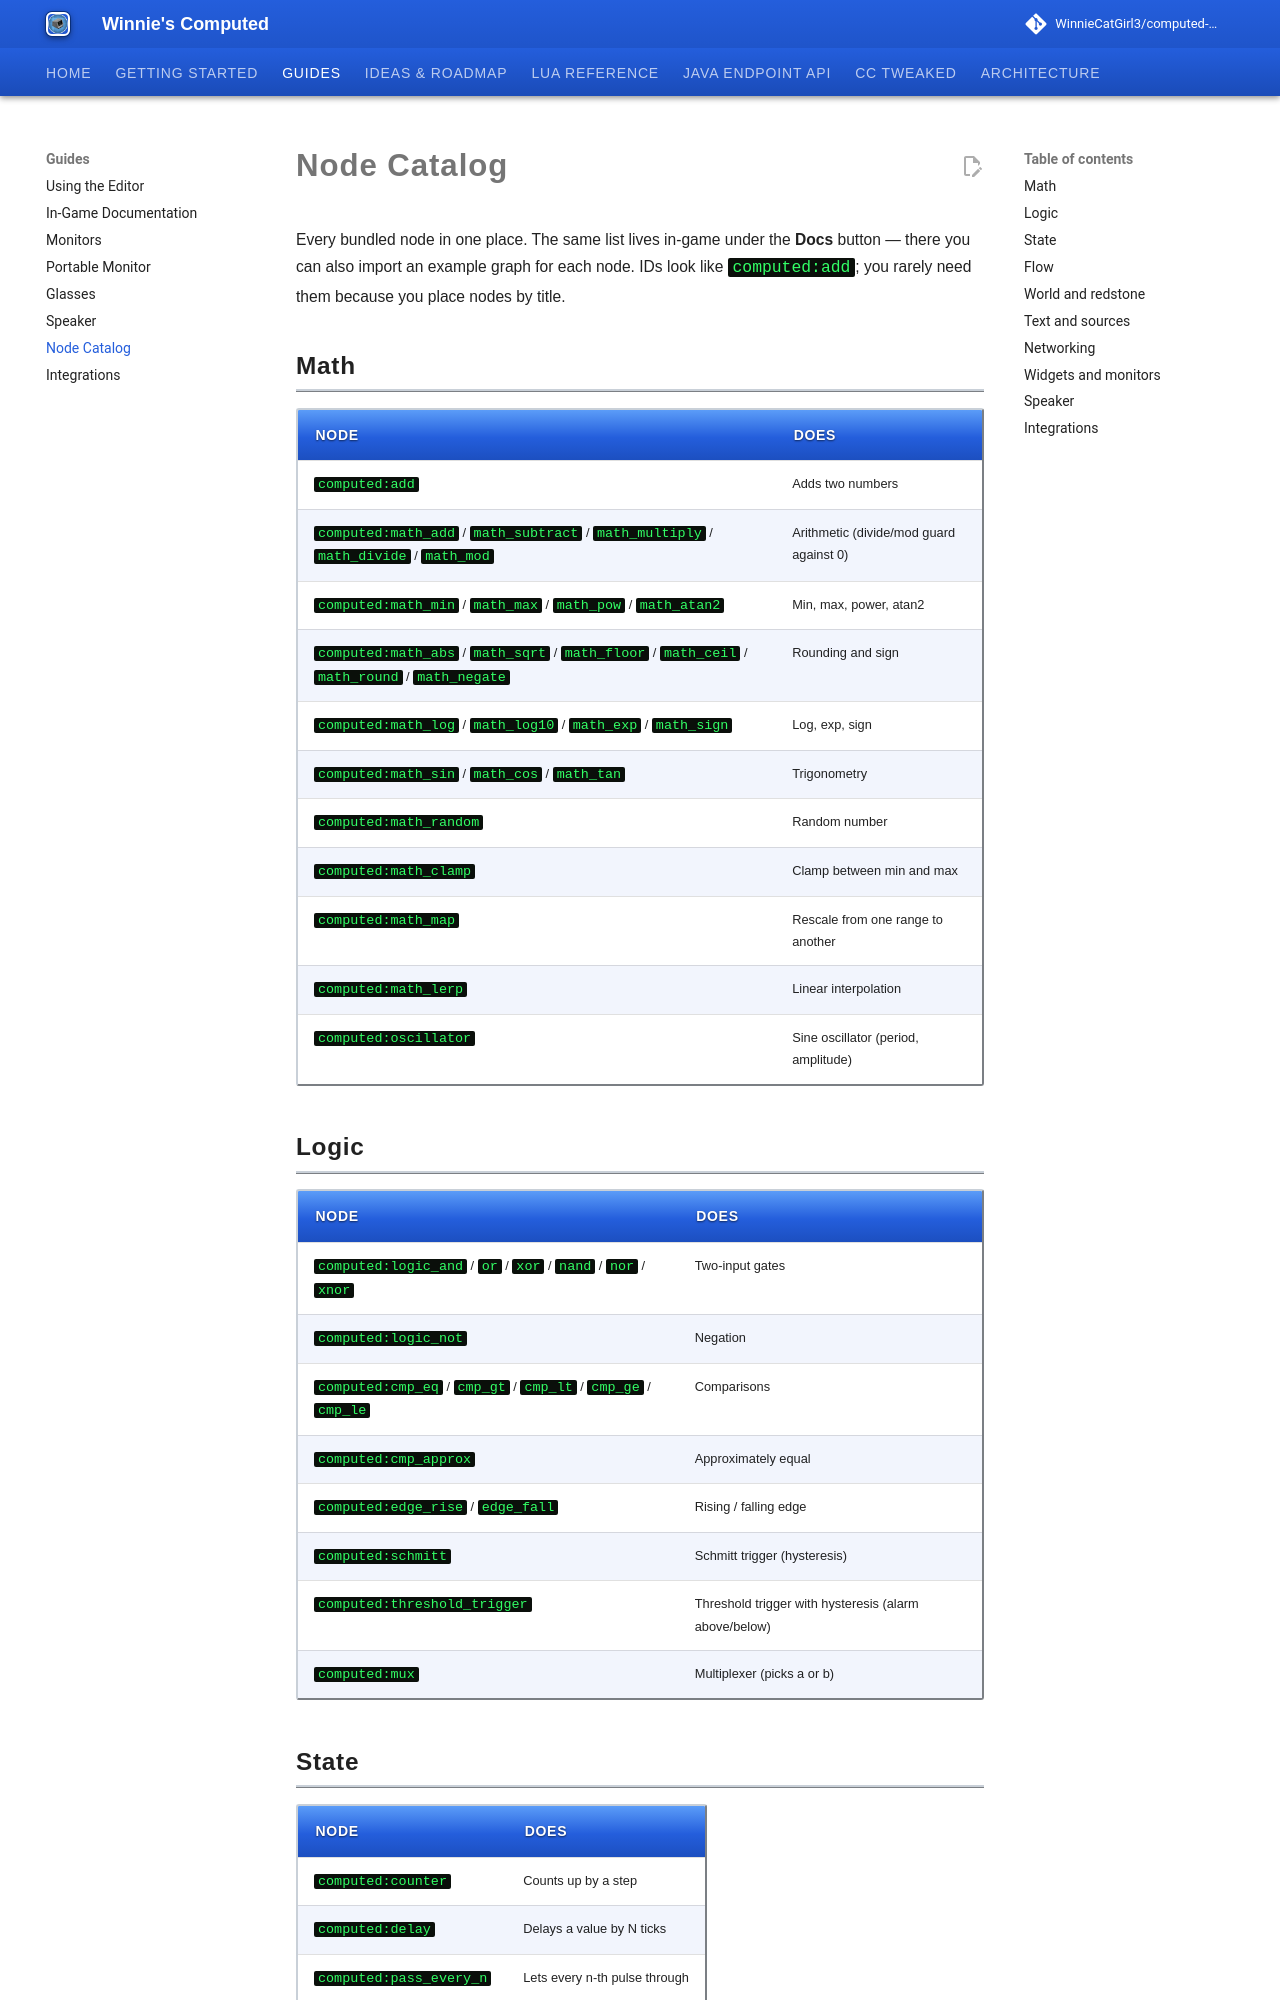

repository: WinnieCatGirl3/computed-mod · page: nodes/index.html · generator: mkdocs

# Node Catalog

Every bundled node in one place. The same list lives in-game under the **Docs** button — there you
can also import an example graph for each node. IDs look like `computed:add`; you rarely need them
because you place nodes by title.

## Math

| Node | Does |
|---|---|
| `computed:add` | Adds two numbers |
| `computed:math_add` / `math_subtract` / `math_multiply` / `math_divide` / `math_mod` | Arithmetic (divide/mod guard against 0) |
| `computed:math_min` / `math_max` / `math_pow` / `math_atan2` | Min, max, power, atan2 |
| `computed:math_abs` / `math_sqrt` / `math_floor` / `math_ceil` / `math_round` / `math_negate` | Rounding and sign |
| `computed:math_log` / `math_log10` / `math_exp` / `math_sign` | Log, exp, sign |
| `computed:math_sin` / `math_cos` / `math_tan` | Trigonometry |
| `computed:math_random` | Random number |
| `computed:math_clamp` | Clamp between min and max |
| `computed:math_map` | Rescale from one range to another |
| `computed:math_lerp` | Linear interpolation |
| `computed:oscillator` | Sine oscillator (period, amplitude) |

## Logic

| Node | Does |
|---|---|
| `computed:logic_and` / `or` / `xor` / `nand` / `nor` / `xnor` | Two-input gates |
| `computed:logic_not` | Negation |
| `computed:cmp_eq` / `cmp_gt` / `cmp_lt` / `cmp_ge` / `cmp_le` | Comparisons |
| `computed:cmp_approx` | Approximately equal |
| `computed:edge_rise` / `edge_fall` | Rising / falling edge |
| `computed:schmitt` | Schmitt trigger (hysteresis) |
| `computed:threshold_trigger` | Threshold trigger with hysteresis (alarm above/below) |
| `computed:mux` | Multiplexer (picks a or b) |
